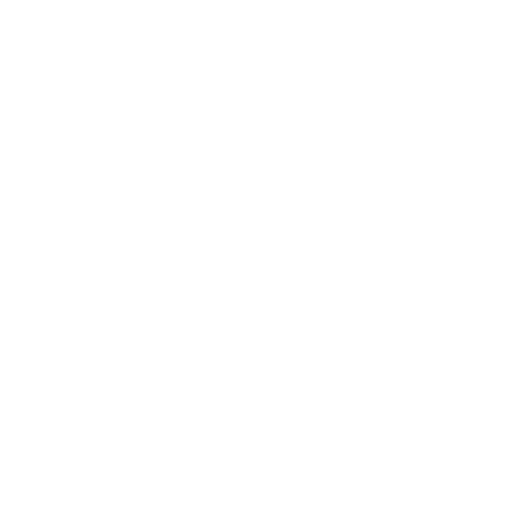
t = 0.00 s
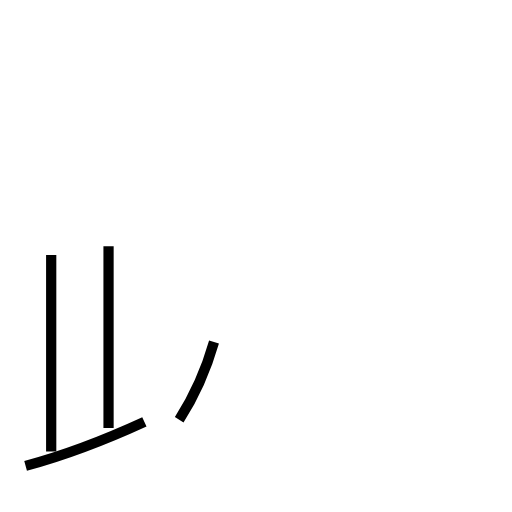
t = 1.73 s
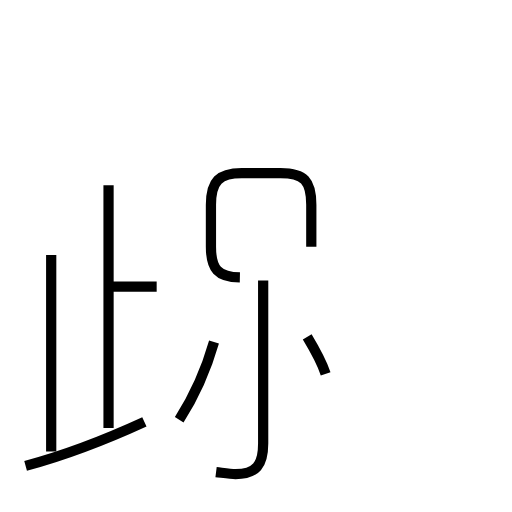
t = 3.65 s
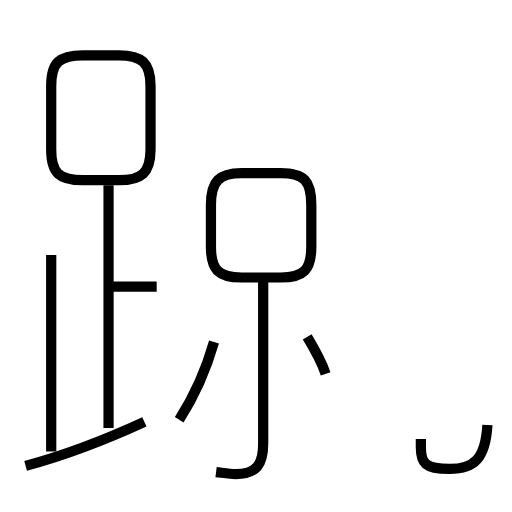
t = 5.45 s
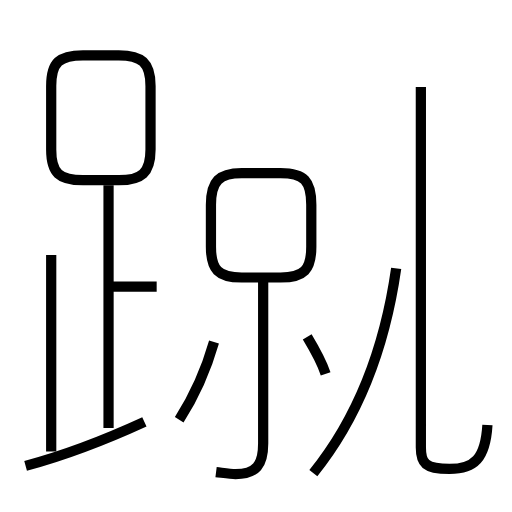
t = 7.14 s
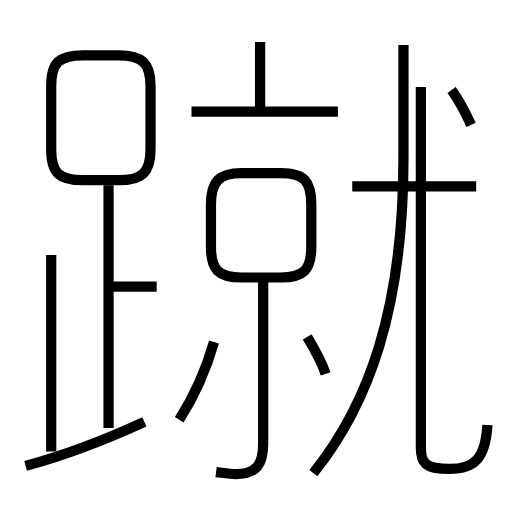
t = 8.91 s

The animated SVG that drew these frames (rendered in a browser with its animation timeline set to each time). Animation: 15 SMIL elements (animate=15); one cycle of 8.91 s.

<?xml version='1.0' encoding='utf-8'?>
<svg viewBox="0.0 -6.0 50.0 50.0" version="1.1" xmlns="http://www.w3.org/2000/svg"><rect x="-1000" y="-1000" width="2000" height="2000" stroke="white" fill="white" /><g style="fill:none;stroke:#000000;stroke-width:1"><path d="M 14.1 -2.8 C 10.4 -1.1 6.2 0.5 2.5 1.5 " transform="translate(0.0 38.0)" stroke-dasharray="12.384683668196084" stroke-dashoffset="12.384683668196084"><animate attributeName="stroke-dashoffset" from="12.384683668196084" to="0" dur="0.3715405100458825s" begin="0s" fill="freeze" /></path><path d="M 5.0 -19.1 L 5.0 0.1 " transform="translate(0.0 38.0)" stroke-dasharray="19.200000000000003" stroke-dashoffset="19.200000000000003"><animate attributeName="stroke-dashoffset" from="19.200000000000003" to="0" dur="0.5760000000000001s" begin="0.3715405100458825s" fill="freeze" /></path><path d="M 17.5 -3.0 C 18.9 -5.2 20.1 -7.8 20.9 -10.6 " transform="translate(0.0 38.0)" stroke-dasharray="8.354288505511947" stroke-dashoffset="8.354288505511947"><animate attributeName="stroke-dashoffset" from="8.354288505511947" to="0" dur="0.2506286551653584s" begin="0.9475405100458826s" fill="freeze" /></path><path d="M 10.6 -2.2 L 10.6 -25.9 " transform="translate(0.0 38.0)" stroke-dasharray="23.7" stroke-dashoffset="23.7"><animate attributeName="stroke-dashoffset" from="23.7" to="0" dur="0.711s" begin="1.198169165211241s" fill="freeze" /></path><path d="M 21.1 2.1 C 21.9 2.2 22.5 2.3 23.0 2.3 C 25.0 2.3 25.7 1.4 25.7 -0.7 L 25.7 -16.6 " transform="translate(0.0 38.0)" stroke-dasharray="22.5149303101461" stroke-dashoffset="22.5149303101461"><animate attributeName="stroke-dashoffset" from="22.5149303101461" to="0" dur="0.6754479093043829s" begin="1.909169165211241s" fill="freeze" /></path><path d="M 15.3 -16.0 L 10.8 -16.0 " transform="translate(0.0 38.0)" stroke-dasharray="4.5" stroke-dashoffset="4.5"><animate attributeName="stroke-dashoffset" from="4.5" to="0" dur="0.135s" begin="2.584617074515624s" fill="freeze" /></path><path d="M 31.8 -7.5 C 31.4 -8.7 30.6 -10.1 30.0 -11.1 " transform="translate(0.0 38.0)" stroke-dasharray="4.032303716658049" stroke-dashoffset="4.032303716658049"><animate attributeName="stroke-dashoffset" from="4.032303716658049" to="0" dur="0.12096911149974147s" begin="2.7196170745156243s" fill="freeze" /></path><path d="M 30.4 -19.9 L 30.4 -24.0 C 30.4 -26.3 29.7 -27.1 27.4 -27.1 L 23.6 -27.1 C 21.4 -27.1 20.6 -26.3 20.6 -24.0 L 20.6 -19.9 C 20.6 -17.7 21.3 -16.9 23.6 -16.9 L 27.4 -16.9 C 29.7 -16.9 30.4 -17.7 30.4 -19.9 Z " transform="translate(0.0 38.0)" stroke-dasharray="35.92679347779511" stroke-dashoffset="35.92679347779511"><animate attributeName="stroke-dashoffset" from="35.92679347779511" to="0" dur="1.0778038043338531s" begin="2.840586186015366s" fill="freeze" /></path><path d="M 11.6 -38.6 L 8.1 -38.6 C 5.8 -38.6 5.0 -37.9 5.0 -35.6 L 5.0 -29.4 C 5.0 -27.1 5.8 -26.4 8.1 -26.4 L 11.6 -26.4 C 13.8 -26.4 14.7 -27.1 14.7 -29.4 L 14.7 -35.6 C 14.7 -37.9 13.8 -38.6 11.6 -38.6 Z " transform="translate(0.0 38.0)" stroke-dasharray="39.68345520583932" stroke-dashoffset="39.68345520583932"><animate attributeName="stroke-dashoffset" from="39.68345520583932" to="0" dur="1.1905036561751796s" begin="3.918389990349219s" fill="freeze" /></path><path d="M 47.6 -2.5 C 47.4 0.8 46.3 1.8 43.9 1.8 C 41.5 1.8 41.1 1.2 41.1 -0.3 L 41.1 -35.5 " transform="translate(0.0 38.0)" stroke-dasharray="45.85811609682974" stroke-dashoffset="45.85811609682974"><animate attributeName="stroke-dashoffset" from="45.85811609682974" to="0" dur="1.3757434829048922s" begin="5.108893646524399s" fill="freeze" /></path><path d="M 30.6 2.2 C 36.0 -4.5 39.4 -13.8 39.4 -28.6 L 39.4 -39.6 " transform="translate(0.0 38.0)" stroke-dasharray="43.676944616186645" stroke-dashoffset="43.676944616186645"><animate attributeName="stroke-dashoffset" from="43.676944616186645" to="0" dur="1.3103083384855994s" begin="6.484637129429291s" fill="freeze" /></path><path d="M 33.0 -33.1 L 18.7 -33.1 " transform="translate(0.0 38.0)" stroke-dasharray="14.3" stroke-dashoffset="14.3"><animate attributeName="stroke-dashoffset" from="14.3" to="0" dur="0.429s" begin="7.79494546791489s" fill="freeze" /></path><path d="M 46.5 -25.8 L 34.4 -25.8 " transform="translate(0.0 38.0)" stroke-dasharray="12.100000000000001" stroke-dashoffset="12.100000000000001"><animate attributeName="stroke-dashoffset" from="12.100000000000001" to="0" dur="0.36300000000000004s" begin="8.22394546791489s" fill="freeze" /></path><path d="M 25.4 -33.0 L 25.4 -39.9 " transform="translate(0.0 38.0)" stroke-dasharray="6.899999999999999" stroke-dashoffset="6.899999999999999"><animate attributeName="stroke-dashoffset" from="6.899999999999999" to="0" dur="0.20699999999999996s" begin="8.586945467914889s" fill="freeze" /></path><path d="M 46.0 -31.8 C 45.5 -32.9 44.9 -34.1 44.1 -35.2" transform="translate(0.0 38.0)" stroke-dasharray="3.9016651628270855" stroke-dashoffset="3.9016651628270855"><animate attributeName="stroke-dashoffset" from="3.9016651628270855" to="0" dur="0.11704995488481257s" begin="8.79394546791489s" fill="freeze" /></path></g></svg>
